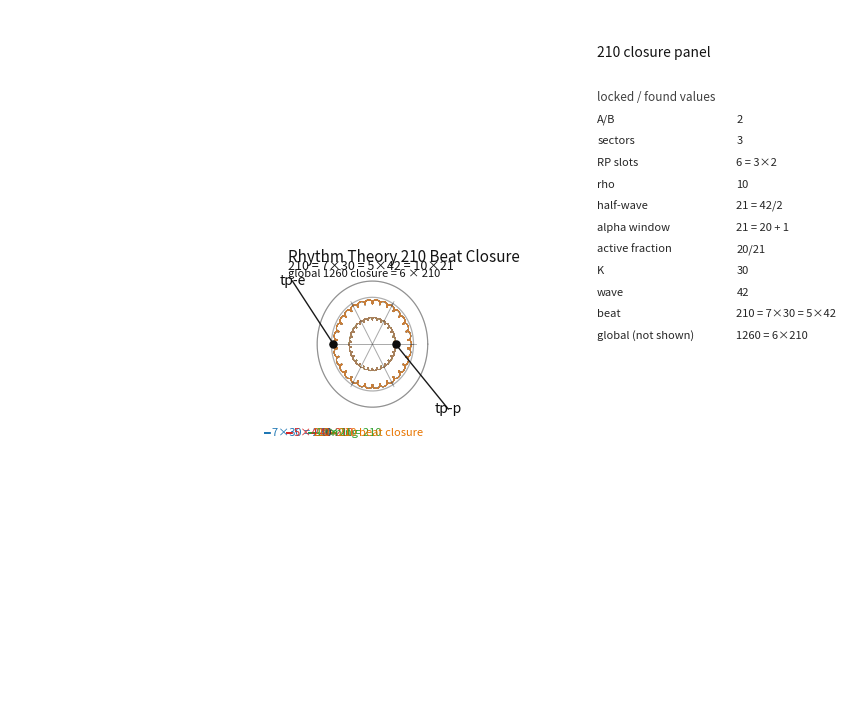

The matplotlib source for this figure:
#!/usr/bin/env python3
# rt_spiral_origin_viewer_AB_beat210_closure_staplar_v1.py
#
# RT 210-closure viewer.
#
# Purpose:
#   Show the local beat/closure cell that is also used inside the global
#   1260 closure viewer:
#
#       210 = 7×30 = 5×42 = 10×21
#
# Relation to global closure:
#   global 1260 closure = 6 × 210
#
# This script focuses on ONE 210-cell.
# It uses the same drawing language as the global closure script:
#   - tp-e / tp-p A/B rotor paths
#   - RP start view by default
#   - measurement ladders / bars
#   - 6-slot RP readout guide = 3 sectors × A/B
#
# Addendum policy:
#   tp-p is shown as phase/reference structure in the same pedagogical style
#   as the global closure viewer. The final internal form of one tp-p turn is
#   not locked by this script.

import argparse
import math
import sys
import numpy as np
import matplotlib

try:
    if matplotlib.get_backend().lower() in ("agg",):
        matplotlib.use("TkAgg")
except Exception:
    try:
        matplotlib.use("TkAgg")
    except Exception:
        pass

from matplotlib import pyplot as plt
from mpl_toolkits.mplot3d import Axes3D  # noqa: F401


K_DEFAULT = 30
WAVE_DEFAULT = 42
BEAT_DEFAULT = 210
MICRO_DEFAULT = 30
RHO_P_DEFAULT = 10


def gcd_int(a, b):
    a, b = abs(int(a)), abs(int(b))
    while b:
        a, b = b, a % b
    return a


def lcm_int(a, b):
    a, b = int(a), int(b)
    if a == 0 or b == 0:
        return 0
    return abs(a // gcd_int(a, b) * b)


def unit_vectors(phi):
    c, s = np.cos(phi), np.sin(phi)
    e_r = np.stack((c, s), axis=-1)
    e_t = np.stack((-s, c), axis=-1)
    return e_r, e_t


def safe_text(ax, x, y, z, text, **kwargs):
    try:
        ax.text(float(x), float(y), float(z), text, **kwargs)
    except Exception:
        ax.text(float(x), float(y), float(z), str(text))


def hide_coordinate_system(ax):
    ax.grid(False)
    ax.set_axis_off()
    try:
        ax.set_proj_type("ortho")
    except Exception:
        pass
    for axis in (ax.xaxis, ax.yaxis, ax.zaxis):
        try:
            axis.pane.fill = False
            axis.pane.set_edgecolor((1, 1, 1, 0))
        except Exception:
            pass
        try:
            axis.set_ticks([])
            axis.set_ticklabels([])
        except Exception:
            pass


def z_ticks(t, closure):
    return closure * (t - 0.5)


def rotor_pair_closure(
    R,
    a,
    main_turns,
    s_main,
    M_micro,
    s_micro,
    closure,
    nsamp=18000,
    phi0=0.0,
):
    if nsamp < 1000:
        raise ValueError("nsamp bör vara minst 1000")

    t = np.linspace(0.0, 1.0, nsamp, endpoint=False)
    phiA = s_main * main_turns * (2*np.pi*t) + phi0
    phiB = phiA + np.pi

    thetaA = M_micro * phiA
    thetaB = M_micro * phiB

    e_rA, e_tA = unit_vectors(phiA)
    e_rB, e_tB = unit_vectors(phiB)

    C_A = R * e_rA
    C_B = R * e_rB

    XY_A = C_A + a * (
        np.cos(thetaA)[:, None] * e_rA
        + s_micro * np.sin(thetaA)[:, None] * e_tA
    )
    XY_B = C_B + a * (
        np.cos(thetaB)[:, None] * e_rB
        + s_micro * np.sin(thetaB)[:, None] * e_tB
    )

    Z = z_ticks(t, closure)
    return (t, XY_A[:, 0], XY_A[:, 1], Z), (t, XY_B[:, 0], XY_B[:, 1], Z)


def draw_circle(ax, radius, z, color="0.45", lw=0.6, alpha=0.7, n=240, ls="-"):
    u = np.linspace(0, 2*np.pi, n)
    ax.plot(
        radius*np.cos(u),
        radius*np.sin(u),
        np.full_like(u, z),
        color=color,
        lw=lw,
        alpha=alpha,
        ls=ls,
    )


def draw_z_measure(ax, x, y, z0, z1, label, color="0.15", lw=1.0,
                   cap=0.08, text_dx=0.06, fontsize=8, label_z_frac=0.5):
    zmin, zmax = min(z0, z1), max(z0, z1)
    if zmax <= zmin:
        return
    ax.plot([x, x], [y, y], [zmin, zmax], color=color, lw=lw, alpha=0.95)
    ax.plot([x-cap, x+cap], [y, y], [zmin, zmin], color=color, lw=lw, alpha=0.95)
    ax.plot([x-cap, x+cap], [y, y], [zmax, zmax], color=color, lw=lw, alpha=0.95)
    zlab = zmin + label_z_frac * (zmax - zmin)
    safe_text(ax, x+text_dx, y, zlab, label,
              color=color, fontsize=fontsize, ha="left", va="center")


def draw_segment_ticks(ax, x, y, z0, step, count, label, color="0.20",
                       lw=0.85, cap=0.06, tick_cap=0.045, text_dx=0.07, label_z_frac=0.5):
    z1 = z0 + count * step
    ax.plot([x, x], [y, y], [z0, z1], color=color, lw=lw, alpha=0.95)
    for i in range(count + 1):
        z = z0 + i * step
        ax.plot([x-tick_cap, x+tick_cap], [y, y], [z, z],
                color=color, lw=lw, alpha=0.95)
    draw_z_measure(
        ax, x, y, z0, z1, label, color=color, lw=lw,
        cap=cap, text_dx=text_dx, fontsize=8, label_z_frac=label_z_frac
    )



def draw_side_bracket(ax, x, y, z0, z1, label="", color="0.15",
                      arm=0.08, out=0.06, lw=1.1, text_dx=0.10):
    """
    Simple side bracket in the x-z plane at fixed y:
      ┐
      │
      ┘
    Used to mark one selected interval on a measure bar.
    """
    zmin, zmax = min(z0, z1), max(z0, z1)
    # upper hook
    ax.plot([x, x+arm], [y, y], [zmax, zmax], color=color, lw=lw, alpha=0.95)
    ax.plot([x+arm, x+arm], [y, y], [zmax, zmax-out], color=color, lw=lw, alpha=0.95)
    # spine
    ax.plot([x, x], [y, y], [zmin, zmax], color=color, lw=lw, alpha=0.95)
    # lower hook
    ax.plot([x, x+arm], [y, y], [zmin, zmin], color=color, lw=lw, alpha=0.95)
    ax.plot([x+arm, x+arm], [y, y], [zmin, zmin+out], color=color, lw=lw, alpha=0.95)

    if label:
        safe_text(ax, x+arm+text_dx, y, 0.5*(zmin+zmax), label,
                  color=color, fontsize=8, ha="left", va="center")


def draw_210_bar_group(ax, x0, y0, z0, K, wave, beat, dx=0.42):
    """
    Four bars placed side by side:
      blue   : 7×30 = 210
      red    : 5×42 = 210
      green  : 10×21 = 210
      orange : 210 beat closure

    Labels are intentionally staggered in height so they do not overlap in side view.
    """
    half_wave = wave // 2
    bars = [
        (x0 + 0*dx, y0, K,         beat // K,         "7×30 = 210",      "#1F77B4", 1.15, False, 0.38),
        (x0 + 1*dx, y0, wave,      beat // wave,      "5×42 = 210",      "#D62728", 1.15, False, 0.50),
        (x0 + 2*dx, y0, half_wave, beat // half_wave, "10×21 = 210",     "#2CA02C", 1.15, False, 0.62),
        (x0 + 3*dx, y0, beat,      1,                 "210 beat closure", "#E87500", 1.55, True, 0.74),
    ]
    for x, y, step, count, label, color, lw, is_master, label_z_frac in bars:
        draw_segment_ticks(
            ax, x, y, z0, step, count, label,
            color=color, lw=lw, cap=0.075 if is_master else 0.070,
            tick_cap=0.055, text_dx=0.12, label_z_frac=label_z_frac
        )

        # Mark exactly one 21-window on the green 10×21 bar.
        if label == "10×21 = 210":
            z_a0 = z0 + 9 * step
            z_a1 = z0 + 10 * step
            draw_side_bracket(
                ax,
                x=x + 0.09,
                y=y,
                z0=z_a0,
                z1=z_a1,
                label="arming",
                color=color,
                arm=0.08,
                out=0.06,
                lw=1.15,
                text_dx=0.10,
            )

        if is_master:
            for dz, lab, c in [
                (0, "0", "0.20"),
                (30, "30", "#1F77B4"),
                (42, "42", "#D62728"),
                (210, "210", "#E87500"),
            ]:
                z = z0 + dz
                ax.plot([x-0.05, x+0.05], [y, y], [z, z], color=c, lw=0.9, alpha=0.9)
                safe_text(ax, x-0.08, y, z, lab, color=c, fontsize=7, ha="right", va="center")


def draw_rp_6slot_guide(ax, z, radius, color="0.25"):
    """
    RP readout guide:
      6 slots = 3 sectors × A/B
    Drawn as 3 diameters -> 6 directed slots.
    """
    draw_circle(ax, radius, z, color="0.35", lw=0.9, alpha=0.48)
    for i in range(3):
        ang = 2*np.pi*i/3
        x = radius*np.cos(ang)
        y = radius*np.sin(ang)
        ax.plot([-x, x], [-y, y], [z, z], color=color, lw=0.70, alpha=0.45)

    tick_r0 = radius * 0.92
    tick_r1 = radius * 1.05
    for i in range(6):
        ang = 2*np.pi*i/6
        x0, y0 = tick_r0*np.cos(ang), tick_r0*np.sin(ang)
        x1, y1 = tick_r1*np.cos(ang), tick_r1*np.sin(ang)
        ax.plot([x0, x1], [y0, y1], [z, z], color=color, lw=0.55, alpha=0.50)

    # No text on the floor guide itself; the panel carries "RP slots = 6 = 3×2".


def draw_label_arrow(ax, text_x, text_y, target_x, target_y, z, label, color="0.05"):
    ax.plot([text_x, target_x], [text_y, target_y], [z, z], color=color, lw=1.0, alpha=0.95)
    ax.scatter([target_x], [target_y], [z], s=26, marker="o", color=color, depthshade=False)
    safe_text(ax, text_x, text_y, z, label, fontsize=10, color=color, ha="center", va="center")


def add_labels(ax, scene_r, zmax):
    draw_label_arrow(
        ax,
        text_x=-scene_r*1.52,
        text_y=scene_r*1.05,
        target_x=-scene_r*0.74,
        target_y=0.0,
        z=zmax,
        label="tp-e",
        color="0.05",
    )
    draw_label_arrow(
        ax,
        text_x=scene_r*1.44,
        text_y=-scene_r*1.08,
        target_x=scene_r*0.44,
        target_y=0.0,
        z=zmax,
        label="tp-p",
        color="0.05",
    )



def add_info_panel(fig):
    """
    Compact 2D info panel:
      - color legend for the four bars
      - locked/found minimal integer values used in the addendum
    """
    x0 = 0.72
    y0 = 0.84

    fig.text(x0, y0, "210 closure panel", fontsize=10, color="0.08", ha="left", va="top")
    yy = y0 - 0.050
    fig.text(x0, yy, "locked / found values", fontsize=8.5, color="0.25", ha="left", va="top")
    yy -= 0.032

    rows = [
        ("A/B", "2"),
        ("sectors", "3"),
        ("RP slots", "6 = 3×2"),
        ("rho", "10"),
        ("half-wave", "21 = 42/2"),
        ("alpha window", "21 = 20 + 1"),
        ("active fraction", "20/21"),
        ("K", "30"),
        ("wave", "42"),
        ("beat", "210 = 7×30 = 5×42"),
        ("global (not shown)", "1260 = 6×210"),
    ]
    for key, val in rows:
        fig.text(x0, yy, key, fontsize=8.0, color="0.15", ha="left", va="center")
        fig.text(x0 + 0.12, yy, val, fontsize=8.0, color="0.15", ha="left", va="center")
        yy -= 0.024

def validate_args(args):
    if args.beat <= 0:
        raise ValueError("--beat måste vara > 0")
    if args.K <= 0:
        raise ValueError("--K måste vara > 0")
    if args.wave <= 0:
        raise ValueError("--wave måste vara > 0")
    if args.wave % 2 != 0:
        raise ValueError("--wave måste vara jämn för 21-fönstret")
    if lcm_int(args.K, args.wave) != args.beat:
        print(
            f"VARNING: lcm({args.K},{args.wave})={lcm_int(args.K,args.wave)} men beat={args.beat}",
            file=sys.stderr,
        )
    if args.beat % args.K != 0 or args.beat % args.wave != 0 or args.beat % (args.wave//2) != 0:
        print("VARNING: beat är inte jämnt delbar i 30/42/21", file=sys.stderr)


def draw(ax, args):
    validate_args(args)

    beat = args.beat
    K = args.K
    wave = args.wave
    zmin = -beat / 2
    zmax = beat / 2

    Re, ae = 1.0, 0.05
    Rp, ap = 0.60, 0.03

    # Over one 210 cell:
    #   e_main_turns = 210/30 = 7
    #   p_main_turns = rho_p * e_main_turns
    e_main_turns = beat / K
    p_main_turns = args.rho_p * e_main_turns

    plotted = False
    xe = ye = np.array([0.0])

    if not args.no_e:
        (t, xA, yA, zA), (_, xB, yB, zB) = rotor_pair_closure(
            Re, ae,
            main_turns=e_main_turns,
            s_main=+1,
            M_micro=args.micro,
            s_micro=+1,
            closure=beat,
            nsamp=args.samples,
        )
        ax.plot3D(xA, yA, zA, lw=0.65, label="e_A", alpha=0.95)
        ax.plot3D(xB, yB, zB, lw=0.60, label="e_B", alpha=0.74)
        plotted = True
        xe = np.r_[xA, xB]
        ye = np.r_[yA, yB]

    if not args.no_p:
        p_samples = max(args.samples, 18000)
        (t, xA, yA, zA), (_, xB, yB, zB) = rotor_pair_closure(
            Rp, ap,
            main_turns=p_main_turns,
            s_main=-1,
            M_micro=args.micro,
            s_micro=+1,
            closure=beat,
            nsamp=p_samples,
        )
        ax.plot3D(xA, yA, zA, lw=0.48, label="p_A", alpha=0.58)
        ax.plot3D(xB, yB, zB, lw=0.45, label="p_B", alpha=0.44)
        plotted = True

    if not plotted:
        raise RuntimeError("Inget att plotta: både --no-e och --no-p är satta")

    rmax = max(abs(xe.min()), abs(xe.max()), abs(ye.min()), abs(ye.max()), 1.0)
    scene_r = rmax * args.scene_scale

    if not args.no_rp_guide:
        draw_rp_6slot_guide(ax, zmin, radius=scene_r*0.78)

    if not args.no_measures:
        # closure rings at bottom/top and some inner read levels
        draw_circle(ax, scene_r*1.05, zmin, color="0.20", lw=0.85, alpha=0.32)
        draw_circle(ax, scene_r*1.05, zmax, color="0.20", lw=0.85, alpha=0.32)

        draw_210_bar_group(
            ax,
            x0=-scene_r * 2.00,
            y0=-scene_r * 1.48,
            z0=zmin,
            K=K,
            wave=wave,
            beat=beat,
            dx=scene_r * 0.42,
        )

    add_labels(ax, scene_r, zmax)

    # Extra space for bars and labels.
    ax.set_xlim(-scene_r*2.35, scene_r*2.10)
    ax.set_ylim(-scene_r*2.00, scene_r*1.90)
    ax.set_zlim(zmin, zmax)

    try:
        ax.set_box_aspect((1.0, 1.0, args.z_aspect))
    except Exception:
        pass

    hide_coordinate_system(ax)

    safe_text(ax, -scene_r*1.60, scene_r*1.44, zmax, "Rhythm Theory 210 Beat Closure",
              fontsize=11, color="0.08", ha="left", va="center")
    safe_text(ax, -scene_r*1.60, scene_r*1.29, zmax, "210 = 7×30 = 5×42 = 10×21",
              fontsize=9, color="0.08", ha="left", va="center")
    safe_text(ax, -scene_r*1.60, scene_r*1.16, zmax, "global 1260 closure = 6 × 210",
              fontsize=8, color="0.08", ha="left", va="center")

    if args.legend:
        ax.legend(loc="upper right")

    ax.view_init(elev=args.elev, azim=args.azim)


def parse_args():
    ap = argparse.ArgumentParser(
        description="RT 210 beat closure viewer: 210 = 7×30 = 5×42 = 10×21."
    )
    ap.add_argument("--no-e", action="store_true", help="Visa inte tp-e")
    ap.add_argument("--no-p", action="store_true", help="Visa inte tp-p")
    ap.add_argument("--samples", type=int, default=24000)
    ap.add_argument("--beat", type=int, default=BEAT_DEFAULT)
    ap.add_argument("--K", type=int, default=K_DEFAULT)
    ap.add_argument("--wave", type=int, default=WAVE_DEFAULT)
    ap.add_argument("--micro", type=int, default=MICRO_DEFAULT)
    ap.add_argument("--rho-p", type=float, default=RHO_P_DEFAULT)
    ap.add_argument("--scene-scale", type=float, default=1.35)
    ap.add_argument("--z-aspect", type=float, default=2.7)
    ap.add_argument("--elev", type=float, default=90.0)
    ap.add_argument("--azim", type=float, default=-90.0)
    ap.add_argument("--legend", action="store_true")
    ap.add_argument("--no-rp-guide", action="store_true")
    ap.add_argument("--no-measures", action="store_true")
    ap.add_argument("--save", default="", help="Save PNG")
    ap.add_argument("--dpi", type=int, default=170)
    return ap.parse_args()


def main():
    args = parse_args()
    fig = plt.figure(figsize=(11.6, 9.0))
    ax = fig.add_subplot(111, projection="3d")
    draw(ax, args)
    add_info_panel(fig)

    if args.save:
        fig.savefig(args.save, dpi=args.dpi, bbox_inches="tight", pad_inches=0.2)
        print(f"WROTE: {args.save}")

    plt.show()


if __name__ == "__main__":
    main()
